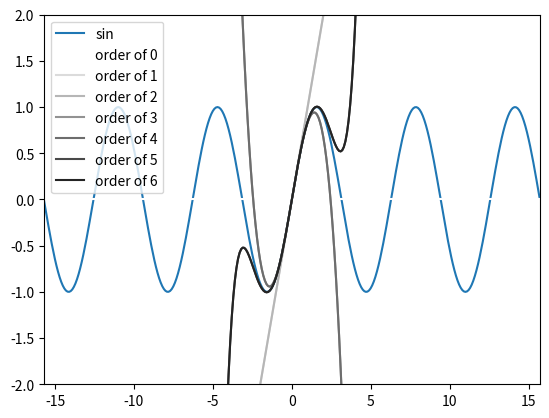

This chart was generated by the following Python code:
import matplotlib as mpl
import matplotlib.pyplot as plt
import numpy as np
import math as m

def nthpolynomial(n: int, x: np.ndarray, a: float):
    _yn = np.zeros(len(x))
    # print(type(_yn))
    for i in range(0, n+1):
        # print(type(_yn))
        # print(type(np.cos(a)*np.power(x-a, i)/m.factorial(i)))
        _i=i%4
        if _i==1:
            _yn = _yn + np.cos(a)*np.power(x-a, i)/m.factorial(i)         # why error when using += ??
        elif _i==2:
            _yn += -np.sin(a)*np.power(x-a, i)/m.factorial(i)
        elif _i==3:
            _yn += -np.cos(a)*np.power(x-a, i)/m.factorial(i)
        elif _i==0:
            _yn += np.sin(a)*np.power(x-a, i)/m.factorial(i)
        else: 
            print("err!!!!!!!!!!!!!")
            exit()

    return _yn
    

a = 0                   # taylor series from x = a
_n = 5                 # x domain
x = np.arange(-_n*np.pi+a, _n*np.pi+a, 0.1)
# k = 1                   # y scale
y1 = np.sin(x)        # sin 
# yn = []
# towhatn = 20
# for n in range(0, towhatn):
#     _yn = nthpolynomial(n, k, x)
#     yn.append(_yn)

fig, axes = plt.subplots(1, 1)
axes.set_ylim(-2, 2)
axes.set_xlim(-_n*np.pi + a, _n*np.pi + a)
l1 = axes.plot(x, y1, label='sin')
# l2; l3; l4; l5
# for n in range(towhatn):
#     axes.plot(x, yn[n], label=f'order of {n}')

for i in range(7):
    c = 1-i/7
    axes.plot(x, nthpolynomial(i, x, a), label=f'order of {i}', color=(c, c, c))

# nnn = 10
# axes.plot(x, nthpolynomial(nnn, x, a), label=f'order of {nnn}', color=(0, 0, 0))
axes.legend()
plt.show()

# TODO: animation 